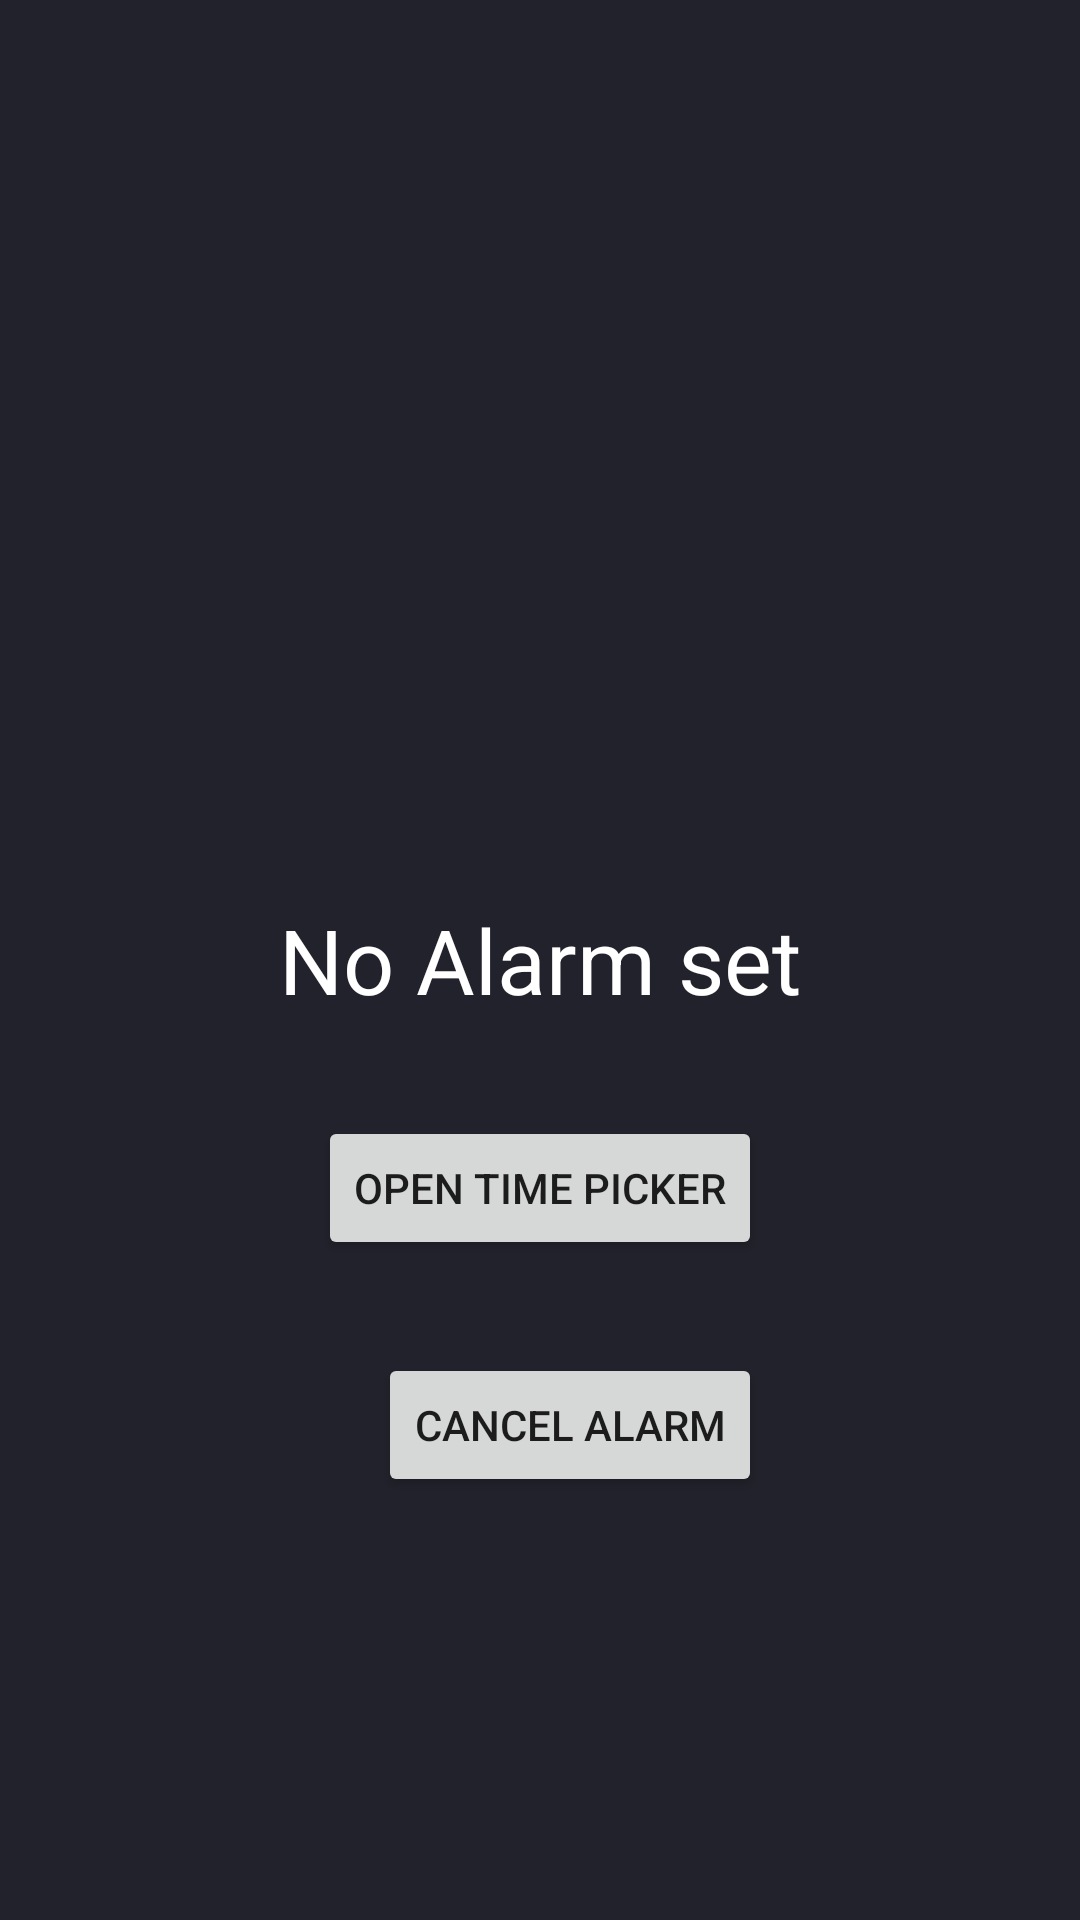

Reconstruct the res/layout file that produces this screen, plus the resources it refers to.
<!-- AndroidManifest.xml: application theme AppTheme -->
<!-- res/layout/activity_alarm.xml -->
<?xml version="1.0" encoding="utf-8"?>
<RelativeLayout xmlns:android="http://schemas.android.com/apk/res/android"
    xmlns:app="http://schemas.android.com/apk/res-auto"
    xmlns:tools="http://schemas.android.com/tools"
    android:layout_width="match_parent"
    android:layout_height="match_parent"
    tools:context=".AlarmActivity">

    <Button
        android:id="@+id/button_timepicker"
        android:layout_width="wrap_content"
        android:layout_height="wrap_content"
        android:layout_alignParentBottom="true"
        android:layout_centerHorizontal="true"
        android:layout_gravity="center_horizontal"
        android:layout_marginBottom="220dp"
        android:text="open time picker"
        tools:ignore="HardcodedText" />

    <Button
        android:id="@+id/button_cancel"
        android:layout_width="wrap_content"
        android:layout_height="wrap_content"
        android:layout_alignParentStart="true"
        android:layout_alignParentLeft="true"
        android:layout_alignParentBottom="true"
        android:layout_centerHorizontal="true"
        android:layout_marginStart="126dp"
        android:layout_marginLeft="126dp"
        android:layout_marginBottom="141dp"
        android:text="cancel alarm" />

    <View
        android:id="@+id/view3"
        android:layout_width="wrap_content"
        android:layout_height="wrap_content"
        android:layout_alignParentStart="true"
        android:layout_alignParentTop="true"
        android:background="@color/colorPrimaryDark"/>

    <TextView
        android:id="@+id/textView"
        android:layout_width="wrap_content"
        android:layout_height="wrap_content"
        android:layout_centerInParent="true"
        android:layout_gravity="center_horizontal"
        android:layout_marginBottom="30dp"
        android:text="No Alarm set"
        android:textColor="@color/white"
        android:textSize="30sp" />


</RelativeLayout>
<!-- resources referenced by this layout -->
<resources>
  <color name="colorPrimaryDark">#22222C</color>
  <color name="white">#ffffff</color>
  <style name="AppTheme" parent="Theme.AppCompat.Light.DarkActionBar">
          
          <item name="colorPrimary">@color/colorPrimary</item>
          <item name="colorPrimaryDark">@color/colorPrimaryDark</item>
          <item name="colorAccent">@color/colorAccent</item>
      </style>
  <color name="colorPrimary">#FF2E2E39</color>
  <color name="colorAccent">#D81B60</color>
</resources>
